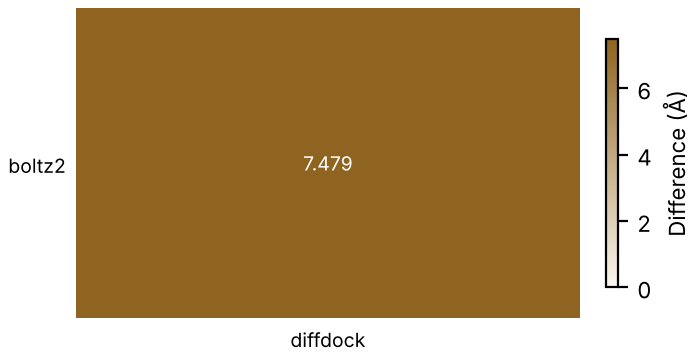

Source data for this figure (header and first rows):
method, vs, value, unit, weight
boltz2, diffdock, 7.479, Å, high
